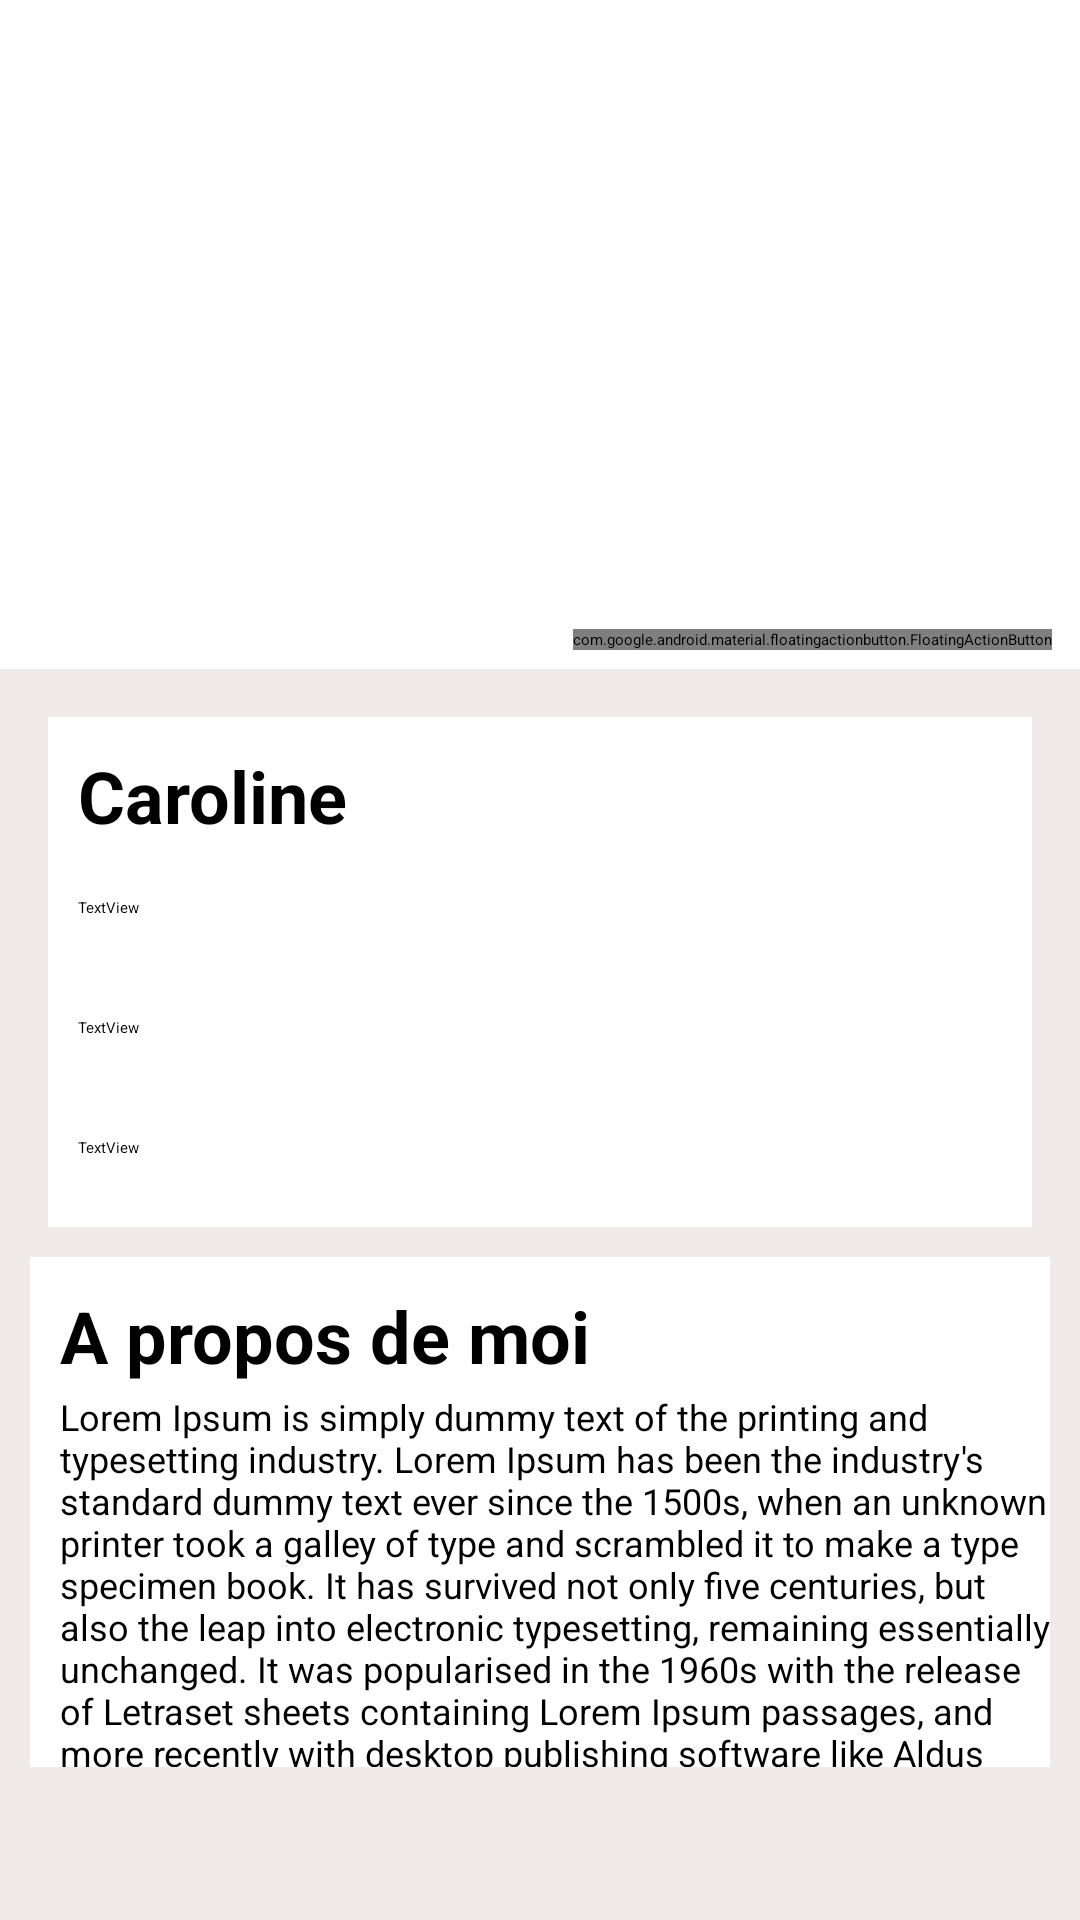

The Android layout XML behind this screen, and the referenced resources:
<!-- AndroidManifest.xml: activity theme AppTheme.NoActionBar -->
<!-- res/layout/activity_show_neighbour.xml -->
<?xml version="1.0" encoding="utf-8"?>
<android.support.constraint.ConstraintLayout xmlns:android="http://schemas.android.com/apk/res/android"
    xmlns:app="http://schemas.android.com/apk/res-auto"
    xmlns:tools="http://schemas.android.com/tools"
    android:id="@+id/Neighbourname"
    android:layout_width="match_parent"
    android:layout_height="match_parent"
    android:background="#F1EAEA"
    android:orientation="vertical"
    tools:context=".ui.neighbour_list.Show_neighbour">

    <ScrollView
        android:id="@+id/scrollView2"
        android:layout_width="match_parent"
        android:layout_height="match_parent">

        <LinearLayout
            android:layout_width="match_parent"
            android:layout_height="wrap_content"
            android:orientation="vertical">

            <android.support.constraint.ConstraintLayout
                android:id="@+id/Neighbourname2"
                android:layout_width="match_parent"
                android:layout_height="match_parent"
                android:background="#F1EAEA"
                android:orientation="vertical"
                tools:context=".ui.neighbour_list.Show_neighbour">

                <LinearLayout
                    android:id="@+id/AboutLayout"
                    android:layout_width="match_parent"
                    android:layout_height="170dp"
                    android:layout_margin="10dp"
                    android:layout_marginStart="16dp"
                    android:layout_marginEnd="16dp"
                    android:background="#FFFFFF"
                    android:orientation="vertical"
                    android:paddingLeft="10dp"
                    android:paddingTop="10dp"
                    app:layout_constraintBottom_toBottomOf="parent"
                    app:layout_constraintEnd_toEndOf="parent"
                    app:layout_constraintStart_toStartOf="parent"
                    app:layout_constraintTop_toBottomOf="@+id/UserDetailsLayout">

                    <TextView
                        android:id="@+id/About"
                        android:layout_width="match_parent"
                        android:layout_height="35dp"
                        android:text="@string/a_propos_de_moi"
                        android:textAlignment="textStart"
                        android:textSize="24sp"
                        android:textStyle="bold" />

                    <TextView
                        android:id="@+id/AboutMeContentText"
                        android:layout_width="match_parent"
                        android:layout_height="217dp"
                        android:text="@string/lorem_ipsum_is_simply_dummy_text_of_the_printing_and_typesetting_industry_lorem_ipsum_has_been_the_industry_s_standard_dummy_text_ever_since_the_1500s_when_an_unknown_printer_took_a_galley_of_type_and_scrambled_it_to_make_a_type_specimen_book_it_has_survived_not_only_five_centuries_but_also_the_leap_into_electronic_typesetting_remaining_essentially_unchanged_it_was_popularised_in_the_1960s_with_the_release_of_letraset_sheets_containing_lorem_ipsum_passages_and_more_recently_with_desktop_publishing_software_like_aldus_pagemaker_including_versions_of_lorem_ipsum"
                        android:textSize="12sp" />
                </LinearLayout>

                <ImageView
                    android:id="@+id/imageUser"
                    android:layout_width="0dp"
                    android:layout_height="223dp"
                    android:background="#FFFFFF"
                    android:contentDescription="@string/todo_user_picture"
                    android:scaleType="centerCrop"
                    app:layout_constraintBottom_toBottomOf="parent"
                    app:layout_constraintEnd_toEndOf="parent"
                    app:layout_constraintHorizontal_bias="0.0"
                    app:layout_constraintStart_toStartOf="parent"
                    app:layout_constraintTop_toTopOf="parent"
                    app:layout_constraintVertical_bias="0.0" />

                <android.support.design.widget.FloatingActionButton
                    android:id="@+id/FavoriteButton"
                    android:layout_width="wrap_content"
                    android:layout_height="wrap_content"
                    android:clickable="true"
                    android:contentDescription="@string/favorite_button"
                    android:focusable="true"
                    android:foregroundGravity="center"
                    android:src="@drawable/ic_star_white_24dp"
                    android:tint="@android:color/black"
                    app:backgroundTint="#FFFEFE"
                    app:layout_constraintBottom_toBottomOf="parent"
                    app:layout_constraintEnd_toEndOf="parent"
                    app:layout_constraintHorizontal_bias="0.954"
                    app:layout_constraintStart_toStartOf="parent"
                    app:layout_constraintTop_toTopOf="parent"
                    app:layout_constraintVertical_bias="0.354" />

                <Button
                    android:id="@+id/ReturnButton"
                    style="@style/Widget.AppCompat.Button.Borderless"
                    android:layout_width="46dp"
                    android:layout_height="41dp"
                    android:background="#00FFFFFF"
                    android:backgroundTint="#00FFFFFF"
                    android:clickable="true"
                    android:contentDescription="@string/return_to_neighbour_list"
                    android:focusable="true"
                    app:icon="?attr/actionModeCloseDrawable"
                    app:iconTint="#FFFFFF"
                    app:layout_constraintBottom_toBottomOf="parent"
                    app:layout_constraintEnd_toEndOf="parent"
                    app:layout_constraintHorizontal_bias="0.0"
                    app:layout_constraintStart_toStartOf="parent"
                    app:layout_constraintTop_toTopOf="parent"
                    app:layout_constraintVertical_bias="0.0" />

                <LinearLayout
                    android:id="@+id/UserDetailsLayout"
                    android:layout_width="0dp"
                    android:layout_height="170dp"
                    android:layout_marginStart="16dp"
                    android:layout_marginTop="16dp"
                    android:layout_marginEnd="16dp"
                    android:background="#FFFFFF"
                    android:orientation="vertical"
                    android:paddingLeft="10dp"
                    android:paddingTop="10dp"
                    app:layout_constraintEnd_toEndOf="parent"
                    app:layout_constraintStart_toStartOf="parent"
                    app:layout_constraintTop_toBottomOf="@+id/imageUser">

                    <TextView
                        android:id="@+id/UserName0"
                        android:layout_width="match_parent"
                        android:layout_height="50dp"
                        android:text="@string/caroline"
                        android:textSize="24sp"
                        android:textStyle="bold" />

                    <TextView
                        android:id="@+id/UserAdresse"
                        android:layout_width="match_parent"
                        android:layout_height="40dp"
                        android:text="@string/textview" />

                    <TextView
                        android:id="@+id/UserNumber"
                        android:layout_width="match_parent"
                        android:layout_height="40dp"
                        android:text="@string/textview" />

                    <TextView
                        android:id="@+id/UserMail"
                        android:layout_width="match_parent"
                        android:layout_height="40dp"
                        android:text="@string/textview" />

                </LinearLayout>


            </android.support.constraint.ConstraintLayout>
        </LinearLayout>
    </ScrollView>


</android.support.constraint.ConstraintLayout>
<!-- resources referenced by this layout -->
<resources>
  <string name="a_propos_de_moi">A propos de moi</string>
  <string name="caroline">Caroline</string>
  <string name="favorite_button">favorite button</string>
  <string name="lorem_ipsum_is_simply_dummy_text_of_the_printing_and_typesetting_industry_lorem_ipsum_has_been_the_industry_s_standard_dummy_text_ever_since_the_1500s_when_an_unknown_printer_took_a_galley_of_type_and_scrambled_it_to_make_a_type_specimen_book_it_has_survived_not_only_five_centuries_but_also_the_leap_into_electronic_typesetting_remaining_essentially_unchanged_it_was_popularised_in_the_1960s_with_the_release_of_letraset_sheets_containing_lorem_ipsum_passages_and_more_recently_with_desktop_publishing_software_like_aldus_pagemaker_including_versions_of_lorem_ipsum">Lorem Ipsum is simply dummy text of the printing and typesetting industry. Lorem Ipsum has been the industry\'s standard dummy text ever since the 1500s, when an unknown printer took a galley of type and scrambled it to make a type specimen book. It has survived not only five centuries, but also the leap into electronic typesetting, remaining essentially unchanged. It was popularised in the 1960s with the release of Letraset sheets containing Lorem Ipsum passages, and more recently with desktop publishing software like Aldus PageMaker including versions of Lorem Ipsum.</string>
  <string name="return_to_neighbour_list">Return to Neighbour list</string>
  <string name="textview">TextView</string>
  <string name="todo_user_picture">TODO : User picture</string>
</resources>
